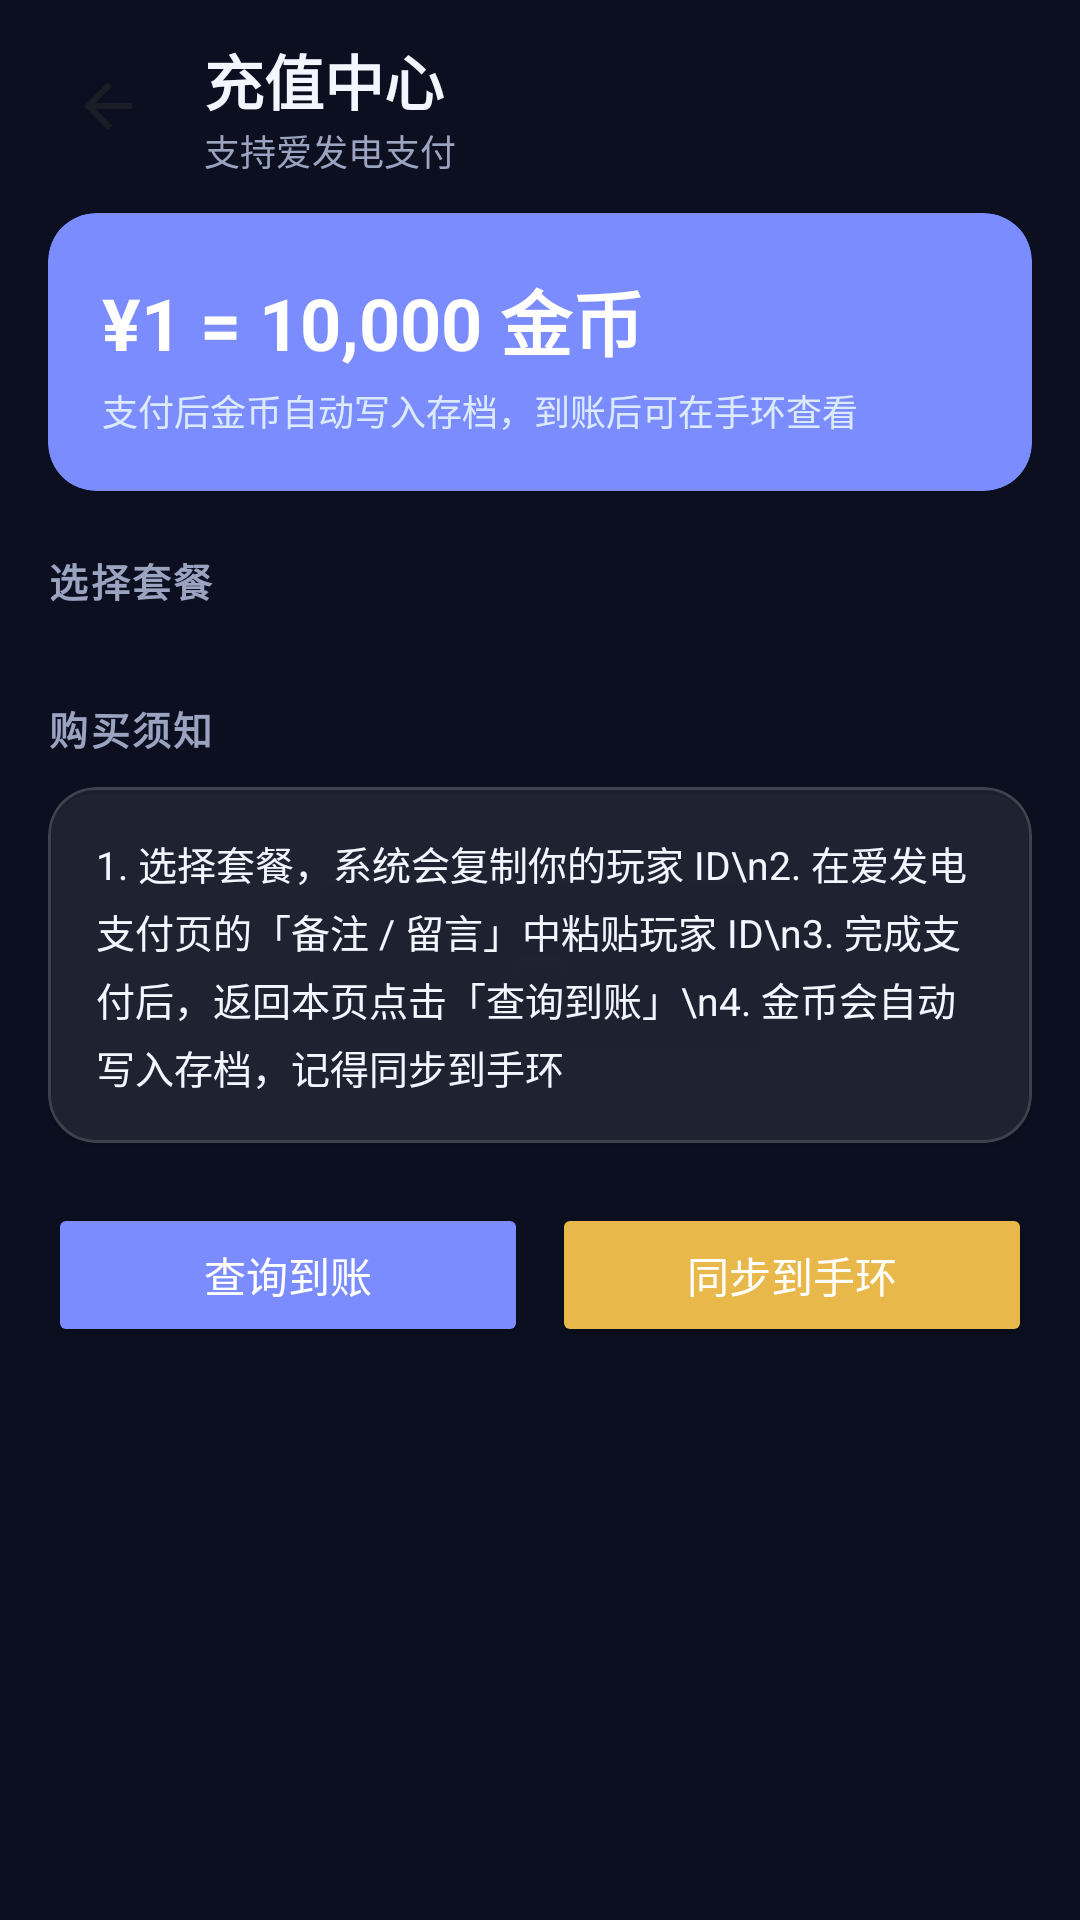

Here is an Android app screen rendered from its layout file. Give the layout XML and the strings, colors and styles it references.
<!-- AndroidManifest.xml: application theme Theme.Yishijie -->
<!-- res/layout/activity_recharge.xml -->
<?xml version="1.0" encoding="utf-8"?>
<LinearLayout xmlns:android="http://schemas.android.com/apk/res/android"
    xmlns:app="http://schemas.android.com/apk/res-auto"
    android:layout_width="match_parent"
    android:layout_height="match_parent"
    android:orientation="vertical"
    android:background="@color/background">

    
    <LinearLayout
        android:layout_width="match_parent"
        android:layout_height="wrap_content"
        android:orientation="horizontal"
        android:gravity="center_vertical"
        android:paddingStart="16dp"
        android:paddingEnd="16dp"
        android:paddingTop="12dp"
        android:paddingBottom="12dp">

        <ImageButton
            android:id="@+id/btnBack"
            android:layout_width="40dp"
            android:layout_height="40dp"
            android:src="@drawable/ic_back"
            android:background="?attr/selectableItemBackgroundBorderless"
            android:contentDescription="返回" />

        <LinearLayout
            android:layout_width="0dp"
            android:layout_height="wrap_content"
            android:layout_weight="1"
            android:orientation="vertical"
            android:layout_marginStart="12dp">

            <TextView
                android:layout_width="wrap_content"
                android:layout_height="wrap_content"
                android:text="充值中心"
                android:textSize="20sp"
                android:textColor="@color/text_primary"
                android:textStyle="bold" />

            <TextView
                android:layout_width="wrap_content"
                android:layout_height="wrap_content"
                android:text="支持爱发电支付"
                android:textSize="12sp"
                android:textColor="@color/text_secondary" />
        </LinearLayout>
    </LinearLayout>

    <ScrollView
        android:layout_width="match_parent"
        android:layout_height="0dp"
        android:layout_weight="1"
        android:fillViewport="true">

        <LinearLayout
            android:layout_width="match_parent"
            android:layout_height="wrap_content"
            android:orientation="vertical"
            android:paddingStart="16dp"
            android:paddingEnd="16dp"
            android:paddingBottom="20dp">

            
            <com.google.android.material.card.MaterialCardView
                android:layout_width="match_parent"
                android:layout_height="wrap_content"
                app:cardBackgroundColor="@color/primary"
                app:cardCornerRadius="16dp"
                app:cardElevation="0dp">

                <LinearLayout
                    android:layout_width="match_parent"
                    android:layout_height="wrap_content"
                    android:orientation="vertical"
                    android:padding="18dp">

                    <TextView
                        android:layout_width="wrap_content"
                        android:layout_height="wrap_content"
                        android:text="¥1 = 10,000 金币"
                        android:textSize="24sp"
                        android:textColor="#FFFFFF"
                        android:textStyle="bold" />

                    <TextView
                        android:layout_width="wrap_content"
                        android:layout_height="wrap_content"
                        android:layout_marginTop="4dp"
                        android:text="支付后金币自动写入存档，到账后可在手环查看"
                        android:textSize="12sp"
                        android:textColor="#DBEAFE" />
                </LinearLayout>
            </com.google.android.material.card.MaterialCardView>

            
            <TextView
                android:layout_width="wrap_content"
                android:layout_height="wrap_content"
                android:text="选择套餐"
                android:textSize="13sp"
                android:textColor="@color/text_secondary"
                android:textStyle="bold"
                android:letterSpacing="0.06"
                android:layout_marginTop="20dp"
                android:layout_marginBottom="10dp" />

            <LinearLayout
                android:id="@+id/llPackages"
                android:layout_width="match_parent"
                android:layout_height="wrap_content"
                android:orientation="vertical" />

            
            <TextView
                android:layout_width="wrap_content"
                android:layout_height="wrap_content"
                android:text="购买须知"
                android:textSize="13sp"
                android:textColor="@color/text_secondary"
                android:textStyle="bold"
                android:letterSpacing="0.06"
                android:layout_marginTop="20dp"
                android:layout_marginBottom="10dp" />

            <com.google.android.material.card.MaterialCardView
                android:layout_width="match_parent"
                android:layout_height="wrap_content"
                app:cardBackgroundColor="@color/background_card"
                app:cardCornerRadius="16dp"
                app:cardElevation="1dp"
                app:strokeColor="@color/surface_border"
                app:strokeWidth="1dp">

                <TextView
                    android:layout_width="match_parent"
                    android:layout_height="wrap_content"
                    android:padding="16dp"
                    android:lineSpacingExtra="4dp"
                    android:text="1. 选择套餐，系统会复制你的玩家 ID\n2. 在爱发电支付页的「备注 / 留言」中粘贴玩家 ID\n3. 完成支付后，返回本页点击「查询到账」\n4. 金币会自动写入存档，记得同步到手环"
                    android:textSize="13sp"
                    android:textColor="@color/text_primary" />
            </com.google.android.material.card.MaterialCardView>

            
            <LinearLayout
                android:layout_width="match_parent"
                android:layout_height="wrap_content"
                android:orientation="horizontal"
                android:layout_marginTop="20dp">

                <Button
                    android:id="@+id/btnCheckOrders"
                    android:layout_width="0dp"
                    android:layout_height="48dp"
                    android:layout_weight="1"
                    android:text="查询到账"
                    android:textSize="14sp"
                    android:backgroundTint="@color/primary"
                    android:layout_marginEnd="8dp" />

                <Button
                    android:id="@+id/btnSyncSave"
                    android:layout_width="0dp"
                    android:layout_height="48dp"
                    android:layout_weight="1"
                    android:text="同步到手环"
                    android:textSize="14sp"
                    android:backgroundTint="@color/accent" />
            </LinearLayout>

            <TextView
                android:id="@+id/tvStatus"
                android:layout_width="match_parent"
                android:layout_height="wrap_content"
                android:text=""
                android:textSize="13sp"
                android:textColor="@color/text_secondary"
                android:gravity="center"
                android:paddingTop="14dp" />
        </LinearLayout>
    </ScrollView>
</LinearLayout>
<!-- resources referenced by this layout -->
<resources>
  <color name="accent">#E8B84A</color>
  <color name="background">#0B0F1F</color>
  <color name="background_card">#14FFFFFF</color>
  <color name="primary">#7B8CFF</color>
  <color name="surface_border">#26FFFFFF</color>
  <color name="text_primary">#F4F6FF</color>
  <color name="text_secondary">#9AA3C0</color>
  <!-- drawable ic_back (drawable) -->
  <?xml version="1.0" encoding="utf-8"?>
  <vector xmlns:android="http://schemas.android.com/apk/res/android"
      android:width="24dp"
      android:height="24dp"
      android:viewportWidth="24"
      android:viewportHeight="24">
      <path
          android:fillColor="#1A1D26"
          android:pathData="M20,11H7.83l5.59,-5.59L12,4l-8,8 8,8 1.41,-1.41L7.83,13H20v-2z"/>
  </vector>
  <style name="Theme.Yishijie" parent="Theme.MaterialComponents.NoActionBar">
          <item name="colorPrimary">@color/primary</item>
          <item name="colorPrimaryDark">@color/primary_dark</item>
          <item name="colorAccent">@color/accent</item>
          <item name="android:windowBackground">@color/background</item>
          <item name="android:statusBarColor">@color/background</item>
          <item name="android:navigationBarColor">@color/background</item>
          <item name="android:windowLightStatusBar">false</item>
          <item name="android:windowLightNavigationBar">false</item>
      </style>
  <color name="primary_dark">#5A6BE8</color>
</resources>
